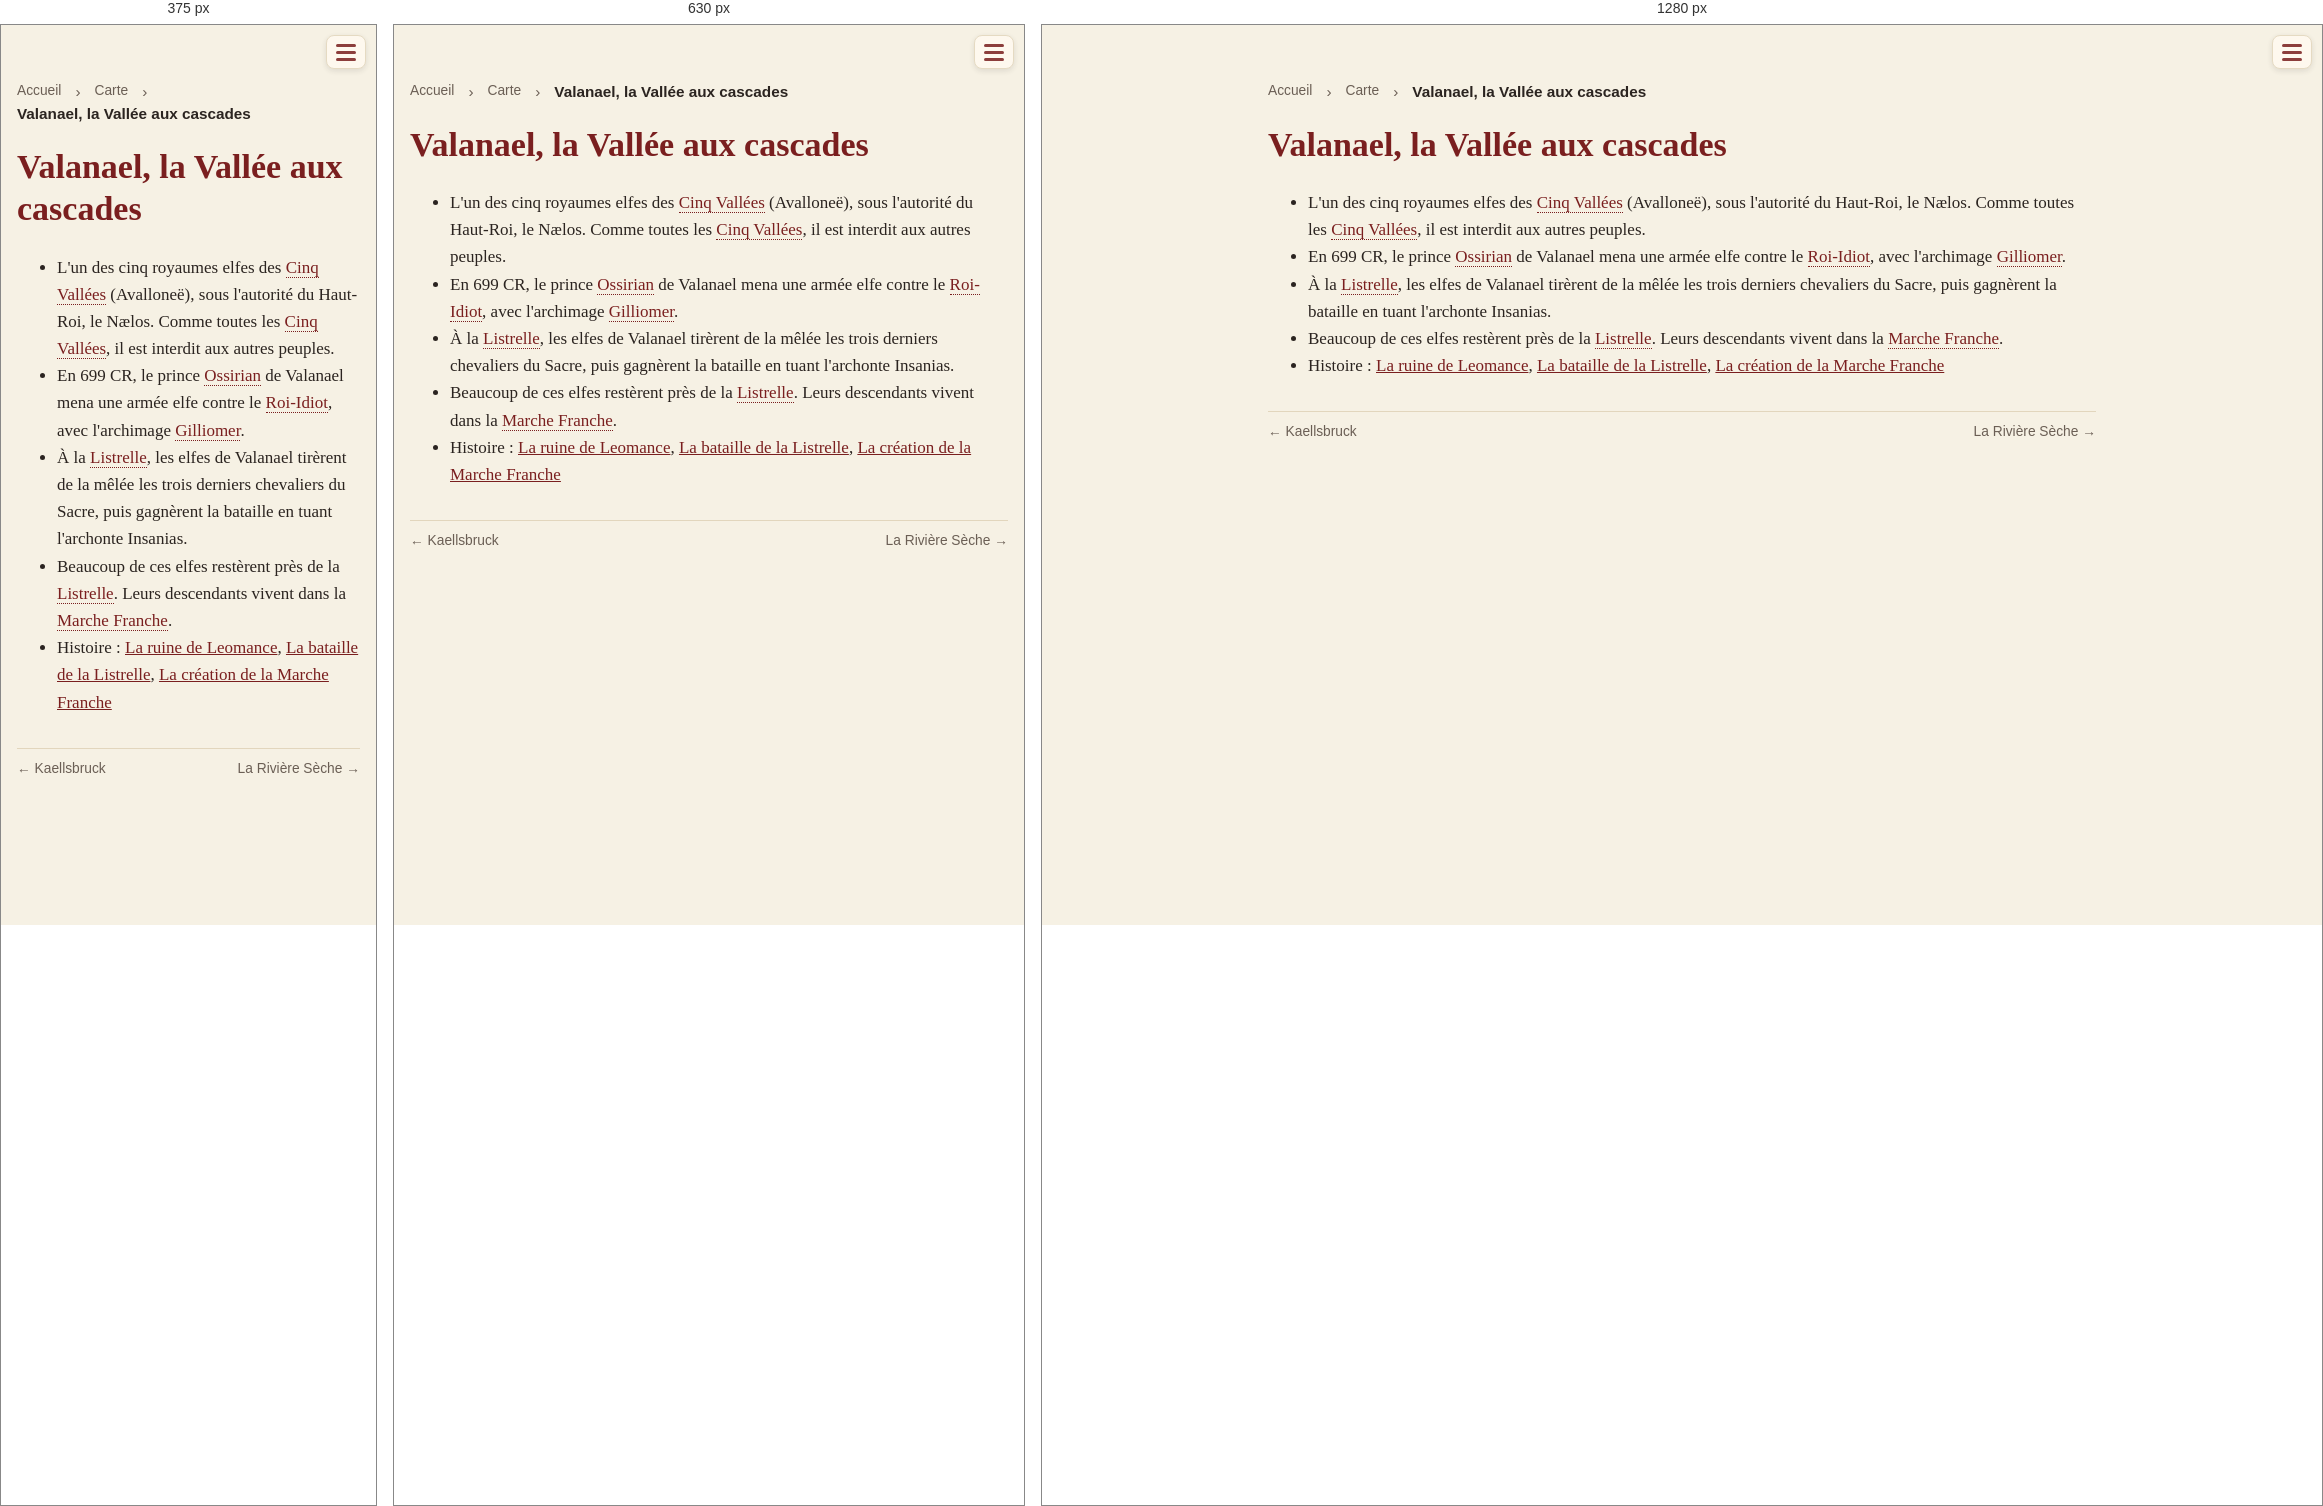
Rendered at 375 px, 630 px and 1280 px, left to right.

<!-- file: lieux-valanael.html -->
<!doctype html>
<html lang="fr">
<head>
<meta charset="utf-8">
<meta name="viewport" content="width=device-width, initial-scale=1">
<title>Valanael, la Vallée aux cascades · Une campagne de jeu de rôle dans le Vieux Royaume</title>
<link rel="stylesheet" href="style.css?v=e5cb7d56">

<style>a.livre-card { border: 2px solid var(--accent) !important; }</style>
</head>
<body>
<header><span class="session-timer" data-start="2026-11-22T14:00" data-minutes="240" hidden></span><script>(()=>{const t=document.currentScript.previousElementSibling;
const start=new Date(t.dataset.start).getTime(),end=start+t.dataset.minutes*60000;
const f=(ms,up)=>{const t=up?Math.ceil(ms/60000):Math.floor(ms/60000);
return Math.floor(t/60)+" h "+String(t%60).padStart(2,"0")};
const tick=()=>{const now=Date.now();
if(now>end+3600000){t.hidden=true;return}
t.hidden=false;
if(now<start){const d=new Date(start),p=n=>String(n).padStart(2,"0");t.classList.remove("over");
t.innerHTML="📅 Début : "+p(d.getDate())+"/"+p(d.getMonth()+1)+" "+p(d.getHours())+":"+p(d.getMinutes())+'<span class="long"> · durée prévue '+f(end-start).replace(/ 00$/,"")+"</span>"}
else if(now<=end){t.classList.remove("over");t.textContent="⏳ "+f(end-now,true)}
else{t.classList.add("over");t.textContent="⌛ Fin de la séance (+"+f(now-end)+")"}};
tick();setInterval(tick,1000)})()</script><div class="bar">
<button class="burger" aria-label="Menu" aria-expanded="false"
  onclick="const h=this.closest('header');const o=h.classList.toggle('open');this.setAttribute('aria-expanded',o)">
<span class="lines"><span></span><span></span><span></span></span></button></div>
<nav><a href="index.html">Accueil</a><a href="livre.html" class="livre-link">🎲 Jouer</a>
<a href="journal.html">Campagne</a>
<a href="quetes.html">Quêtes</a>
<a href="pnj.html">Personnages</a>
<a href="carte.html" class=active>Carte</a>
<a href="histoire.html">Lore</a></nav></header>
<main>
<nav class="crumbs"><a href="index.html">Accueil</a> › <a href="carte.html">Carte</a> › <span>Valanael, la Vallée aux cascades</span></nav>
<h1 id="valanael-la-vallee-aux-cascades">Valanael, la Vallée aux cascades</h1>
<ul>
<li>L'un des cinq royaumes elfes des <a class="auto" href="lieux-cinq-vallees.html">Cinq Vallées</a> (Avalloneë), sous l'autorité du Haut-Roi, le Nælos. Comme toutes les <a class="auto" href="lieux-cinq-vallees.html">Cinq Vallées</a>, il est interdit aux autres peuples.</li>
<li>En 699 CR, le prince <a class="auto" href="pnj-hist-ossirian.html">Ossirian</a> de Valanael mena une armée elfe contre le <a class="auto" href="pnj-leodegar-vii.html">Roi-Idiot</a>, avec l'archimage <a class="auto" href="pnj-hist-gilliomer.html">Gilliomer</a>.</li>
<li>À la <a class="auto" href="lieux-listrelle.html">Listrelle</a>, les elfes de Valanael tirèrent de la mêlée les trois derniers chevaliers du Sacre, puis gagnèrent la bataille en tuant l'archonte Insanias.</li>
<li>Beaucoup de ces elfes restèrent près de la <a class="auto" href="lieux-listrelle.html">Listrelle</a>. Leurs descendants vivent dans la <a class="auto" href="lieux-marche-franche.html">Marche Franche</a>.</li>
<li>Histoire : <a href="histoire-10-ruine-de-leomance.html">La ruine de Leomance</a>, <a href="histoire-11-bataille-de-la-listrelle.html">La bataille de la Listrelle</a>, <a href="histoire-12-creation-de-la-marche-franche.html">La création de la Marche Franche</a></li>
</ul>
<nav class="prev-next"><a href="lieux-kaellsbruck.html">← Kaellsbruck</a><span></span><a href="lieux-riviere-seche.html">La Rivière Sèche →</a></nav>
</main>
</body>
</html>


/* @media block from style.css */
@media (max-width: 560px) { figure.portrait { float: none; width: 100%; margin: 0 0 12px; } }

/* @media block from style.css */
@media (max-width: 560px) { figure.inline { float: none; width: 100%; margin: 8px 0; } }

/* @media block from style.css */
@media (max-width: 700px) {
  .timeline li { grid-template-columns: minmax(0, 1fr) 48px; gap: 10px; }
  .timeline a.tl-thumb img { width: 48px; height: 48px; }
}

/* @media block from style.css */
@media (max-width: 700px) { .timeline a.tl-thumb img { width: 48px; height: 36px; } }

/* @media block from style.css */
@media (max-width: 560px) { .strip.even { grid-template-columns: repeat(var(--n), minmax(0, 1fr)); } }

/* @media block from style.css */
@media (max-width: 560px) {
  .session-timer { font-size: .85em; padding: 4px 8px; }
  .session-timer .long { display: none; }
}